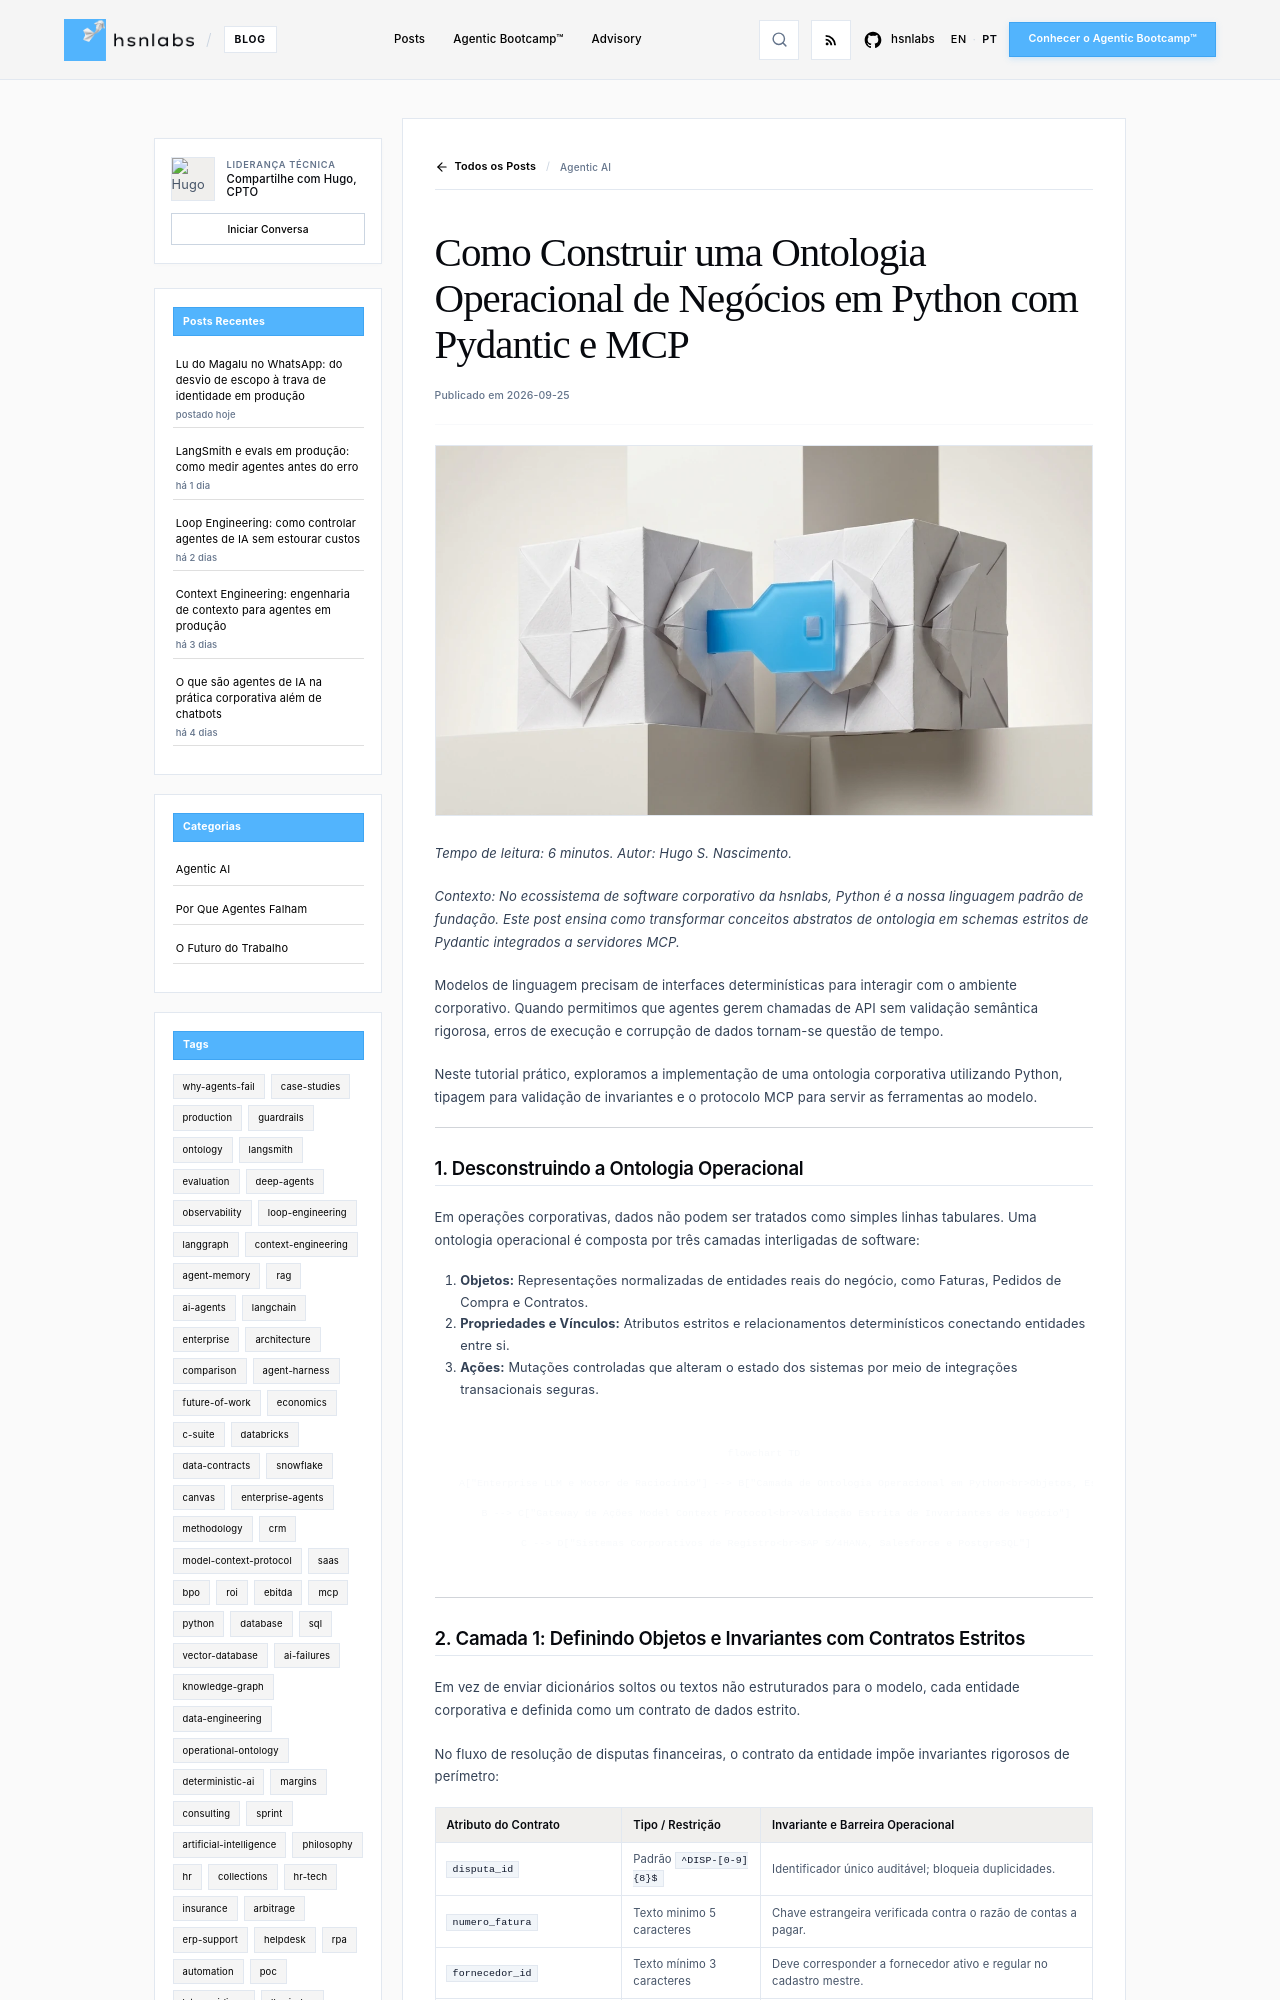

repository: hsnlabs-ai/blog · page: pt/post/como-construir-ontologia-operacional-python-mcp/index.html · generator: mkdocs

---
title: 'Como Construir uma Ontologia Operacional de Negócios em Python com Pydantic e MCP'
date: '2026-09-25'
category: Agentic AI
tags:
- python
- mcp
- pydantic
description: 'Implementação prática em Python utilizando Pydantic e servidores Model Context Protocol para criar ontologias executáveis para agentes.'
author: Hugo S. Nascimento
image: assets/images/posts/how-to-build-operational-ontology-python-mcp/cover.webp
---

*Tempo de leitura: 6 minutos. Autor: Hugo S. Nascimento.*

<!-- more -->

*Contexto: No ecossistema de software corporativo da hsnlabs, Python é a nossa linguagem padrão de fundação. Este post ensina como transformar conceitos abstratos de ontologia em schemas estritos de Pydantic integrados a servidores MCP.*

Modelos de linguagem precisam de interfaces determinísticas para interagir com o ambiente corporativo. Quando permitimos que agentes gerem chamadas de API sem validação semântica rigorosa, erros de execução e corrupção de dados tornam-se questão de tempo.

Neste tutorial prático, exploramos a implementação de uma ontologia corporativa utilizando Python, tipagem para validação de invariantes e o protocolo MCP para servir as ferramentas ao modelo.

---

## 1. Desconstruindo a Ontologia Operacional

Em operações corporativas, dados não podem ser tratados como simples linhas tabulares. Uma ontologia operacional é composta por três camadas interligadas de software:

1. **Objetos:** Representações normalizadas de entidades reais do negócio, como Faturas, Pedidos de Compra e Contratos.
2. **Propriedades e Vínculos:** Atributos estritos e relacionamentos determinísticos conectando entidades entre si.
3. **Ações:** Mutações controladas que alteram o estado dos sistemas por meio de integrações transacionais seguras.

```mermaid
flowchart TD
    A["Enterprise LLM e Motor de Raciocínio"] --> B["Camada de Ontologia Operacional em Python<br>Objetos, Estados e Vínculos de Grafo"]
    B --> C["Gateway de Ações Model Context Protocol<br>Validação Estrita de Invariantes de Negócio"]
    C --> D["Sistemas Corporativos de Registro<br>SAP S/4HANA, Salesforce e PostgreSQL"]
```

---
